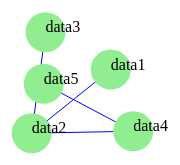
D3 v4 page, settled after 360 driven frames (6 s of simulated time); the page loaded 1 data file(s).



const width = 400;
const height = 400;

const svg = d3.select('body')
              .append('svg')
              .attr('width', width)
              .attr('height', height);

const simu = d3.forceSimulation()
                .force('link', d3.forceLink())
                .force("charge", d3.forceManyBody())
                .force('center', d3.forceCenter(width / 2, height / 2));


const initData = data => {
  const link = svg.selectAll('line')
                  .data(data.links)
                  .enter()
                  .append('line')
                  .attr('stroke', 'blue');

  const node = svg.selectAll('.circle')
                  .data(data.nodes)
                  .enter()
                  .append('g')
                  .classed('circle', true);

  node.append('circle')
      .attr('r', 20)
      .attr('fill', 'lightgreen');

  node.append('title').text(d => d.id);

  node.append('text').text(d => d.name);

  node.call(
    d3.drag().on('drag', (d) => {
      d.x = d3.event.x;
      d.y = d3.event.y;
      simu.restart();
    })
  );


  const ticked = () => {
    link
      .attr('x1', d => d.source.x)
      .attr('y1', d => d.source.y)
      .attr('x2', d => d.target.x)
      .attr('y2', d => d.target.y);

    node.attr('transform', d => `translate(${d.x}, ${d.y})`);
  };

  simu.nodes(data.nodes)
      .on('tick', ticked);

  simu.force('link')
      .id(d => d.id)
      .links(data.links)
      .distance(100);
};


d3.json('data.json', (err, data) => initData(data));



### data: data.json
{
 "nodes": [
  {
   "id": "d1",
   "name": "data1"
  },
  {
   "id": "d2",
   "name": "data2"
  },
  {
   "id": "d3",
   "name": "data3"
  },
  {
   "id": "d4",
   "name": "data4"
  },
  {
   "id": "d5",
   "name": "data5"
  }
 ],
 "links": [
  {
   "source": "d1",
   "target": "d2"
  },
  {
   "source": "d2",
   "target": "d3"
  },
  {
   "source": "d2",
   "target": "d4"
  },
  {
   "source": "d4",
   "target": "d5"
  }
 ]
}